6-way image classification set "classification_labels" from GitHub (AgiGames/MetalSurface); label vocabulary: bronze, copper, disturb, iron, silver, uncertain.

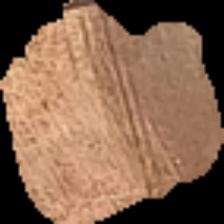
Label: copper

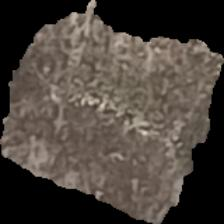
Label: iron

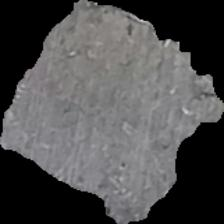
Label: silver

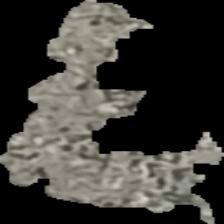
Label: uncertain

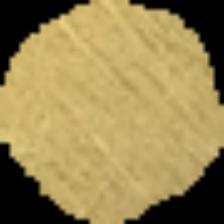
Label: bronze

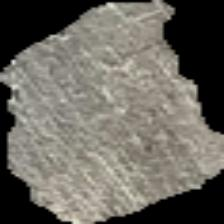
Label: silver
